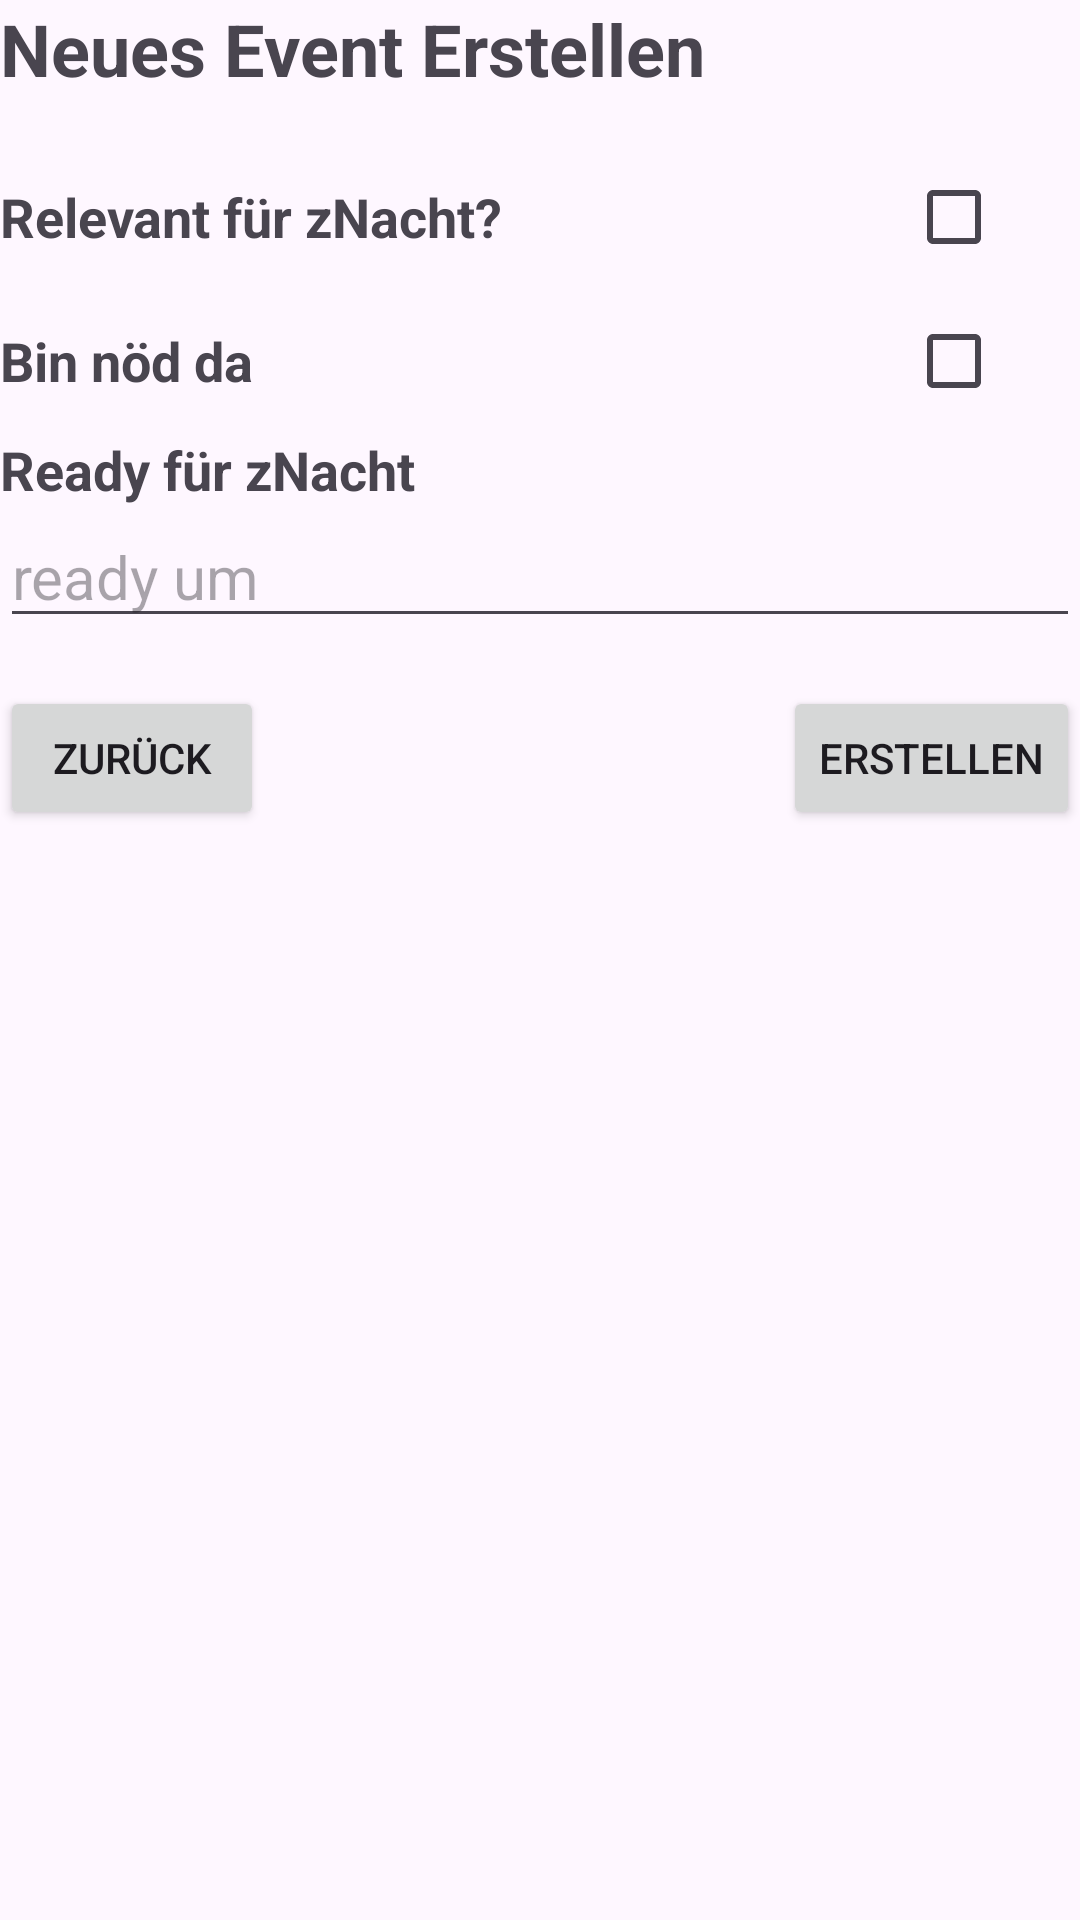

Reconstruct the res/layout file that produces this screen, plus the resources it refers to.
<!-- AndroidManifest.xml: application theme Theme.WhoIsHome -->
<!-- res/layout/new_event_dinner_details_dialog.xml -->
<?xml version="1.0" encoding="utf-8"?>
<LinearLayout
    xmlns:android="http://schemas.android.com/apk/res/android"
    android:layout_width="match_parent"
    android:layout_height="wrap_content"
    android:orientation="vertical"
    android:layout_margin="16dp">

    <TextView
        android:layout_width="wrap_content"
        android:layout_height="wrap_content"
        android:textStyle="bold"
        android:textSize="24sp"
        android:text="@string/neues_event"
        android:layout_marginBottom="16dp" />

    <RelativeLayout
        android:layout_width="match_parent"
        android:layout_height="wrap_content">
        <TextView
            android:id="@+id/relevantForDinnerText"
            android:layout_width="wrap_content"
            android:layout_height="wrap_content"
            android:text="@string/relevant_f_r_znacht"
            android:textSize="18sp"
            android:textStyle="bold"
            android:layout_alignParentStart="true"
            android:gravity="center_vertical"
            android:layout_alignTop="@id/isRelevantForDinner"
            android:layout_alignBottom="@id/isRelevantForDinner"
            android:layout_toStartOf="@id/isRelevantForDinner"/>

        <CheckBox
            android:id="@+id/isRelevantForDinner"
            android:layout_width="wrap_content"
            android:layout_height="wrap_content"
            android:layout_alignParentEnd="true"
            android:layout_marginEnd="10dp" />
    </RelativeLayout>

    <RelativeLayout
        android:layout_width="match_parent"
        android:layout_height="wrap_content">
        <TextView
            android:id="@+id/atHomeForDinnerText"
            android:layout_width="wrap_content"
            android:layout_height="wrap_content"
            android:text="@string/bin_n_d_da"
            android:textSize="18sp"
            android:textStyle="bold"
            android:layout_alignParentStart="true"
            android:gravity="center_vertical"
            android:layout_alignTop="@id/notAteHomeForDinner"
            android:layout_alignBottom="@id/notAteHomeForDinner"
            android:layout_toStartOf="@id/notAteHomeForDinner"/>

        <CheckBox
            android:id="@+id/notAteHomeForDinner"
            android:layout_width="wrap_content"
            android:layout_height="wrap_content"
            android:layout_alignParentEnd="true"
            android:layout_marginEnd="10dp" />
    </RelativeLayout>

    <TextView
        android:layout_width="wrap_content"
        android:layout_height="wrap_content"
        android:textStyle="bold"
        android:textSize="18sp"
        android:text="@string/ready_f_r_znacht" />

    <EditText
        android:id="@+id/readyForDinnerAt"
        android:layout_width="match_parent"
        android:layout_height="wrap_content"
        android:hint="@string/ready_um"
        android:inputType="datetime"
        android:clickable="true"
        android:cursorVisible="false"
        android:focusable="false"
        android:focusableInTouchMode="false"
        android:textSize="20sp"
        android:autofillHints=""
        android:layout_marginBottom="16dp" />

    <RelativeLayout
        android:layout_width="wrap_content"
        android:layout_height="wrap_content" >

        <Button
            android:id="@+id/back_button"
            android:layout_width="wrap_content"
            android:layout_height="wrap_content"
            android:text="@string/zur_ck"
            android:layout_alignParentStart="true" />

        <Button
            android:id="@+id/create_event"
            android:layout_width="wrap_content"
            android:layout_height="wrap_content"
            android:text="@string/erstellen"
            android:layout_alignParentEnd="true" />

    </RelativeLayout>

</LinearLayout>
<!-- resources referenced by this layout -->
<resources>
  <string name="bin_n_d_da">Bin nöd da</string>
  <string name="erstellen">Erstellen</string>
  <string name="neues_event">Neues Event Erstellen</string>
  <string name="ready_f_r_znacht">Ready für zNacht</string>
  <string name="ready_um">ready um</string>
  <string name="relevant_f_r_znacht">Relevant für zNacht?</string>
  <string name="zur_ck">Zurück</string>
  <style name="Theme.WhoIsHome" parent="Base.Theme.WhoIsHome" />
  <style name="Base.Theme.WhoIsHome" parent="Theme.Material3.DayNight.NoActionBar">
          
          
      </style>
</resources>
